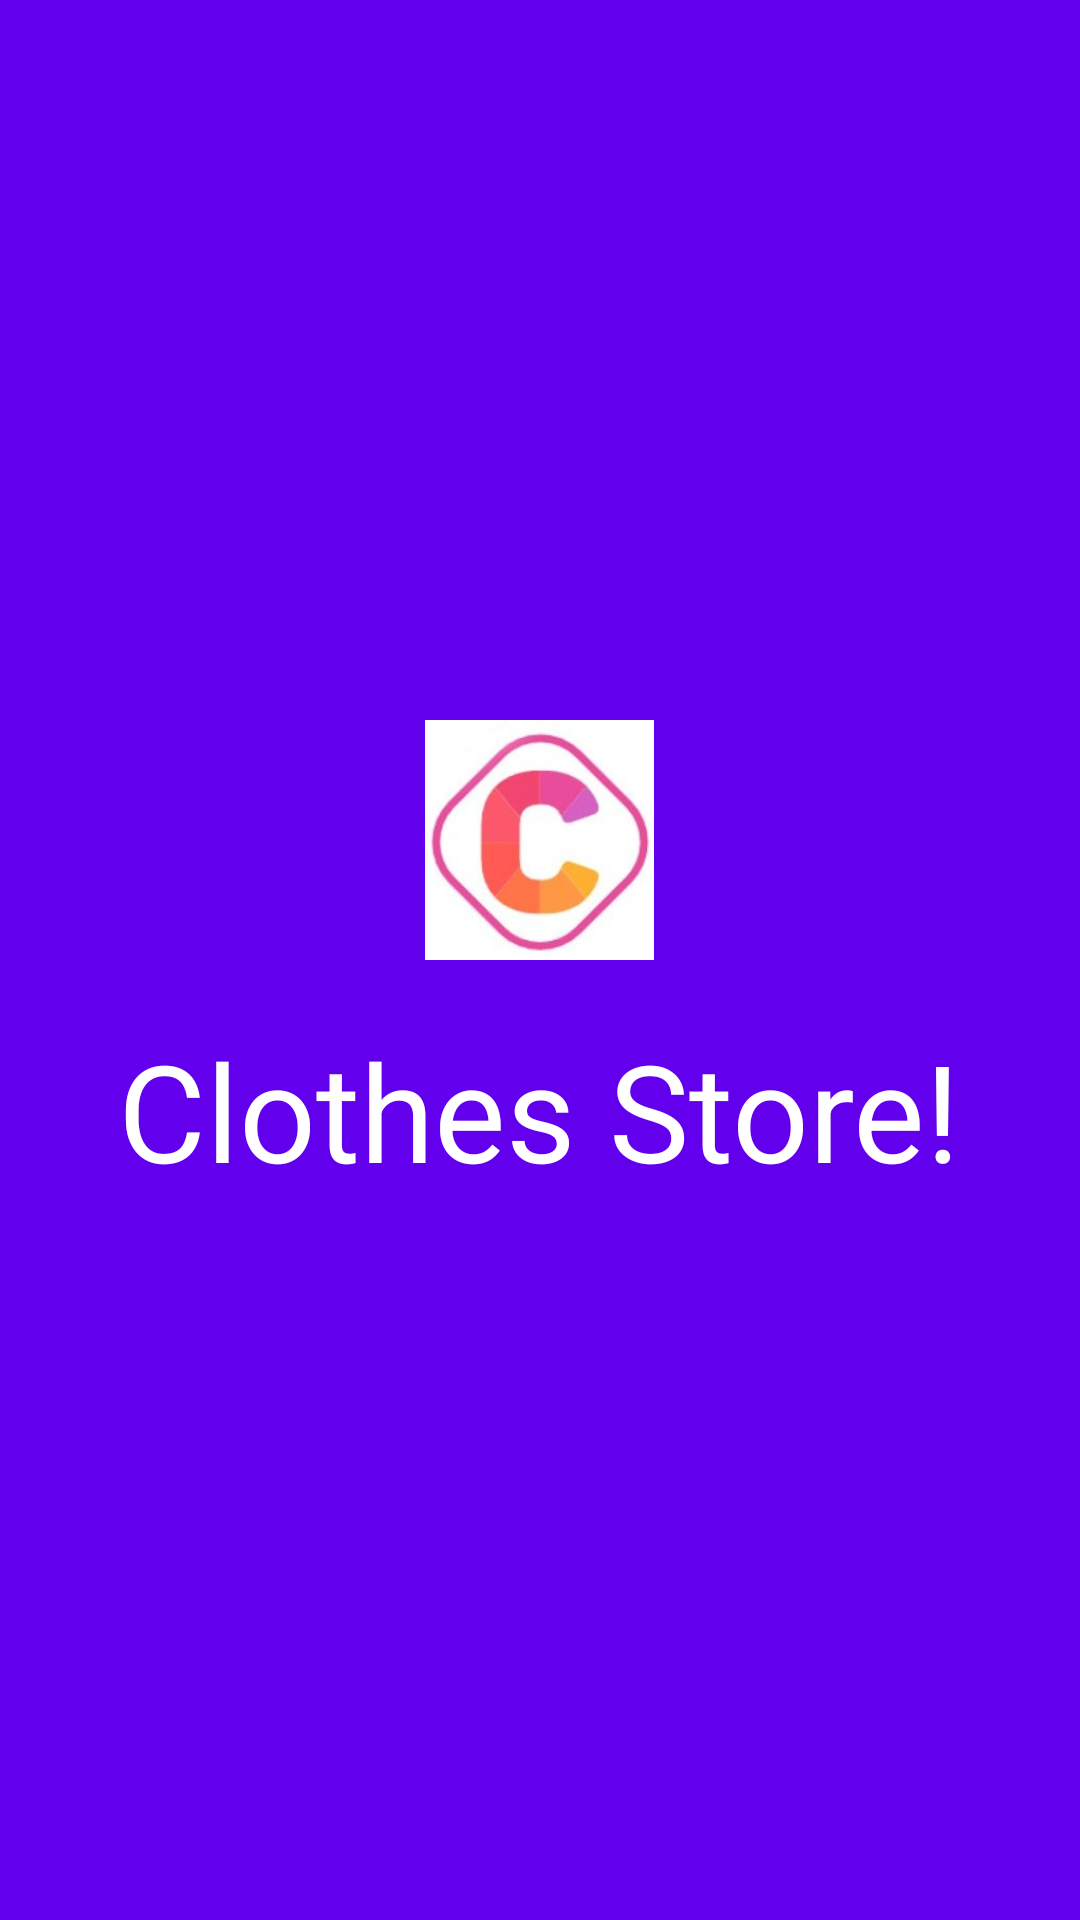

Produce the Android XML layout that renders to this screen, including the resource entries it uses.
<!-- AndroidManifest.xml: application theme Theme.DACK -->
<!-- res/layout/activity_welcome.xml -->
<?xml version="1.0" encoding="utf-8"?>
<LinearLayout xmlns:android="http://schemas.android.com/apk/res/android"
    android:layout_width="match_parent"
    android:layout_height="match_parent"
    android:orientation="vertical"
    android:padding="20dp"
    android:background="#FFFFFF"
    android:backgroundTint="@color/colorPrimary"
    android:gravity="center"
    xmlns:tools="http://schemas.android.com/tools"
    tools:context=".WelcomeActivity">
    <ImageView
        android:layout_width="80dp"
        android:layout_height="80dp"
        android:scaleType="centerInside"
        android:src="@drawable/hinhnen">
    </ImageView>
    <TextView
        android:layout_width="wrap_content"
        android:layout_height="wrap_content"
        android:layout_marginTop="20dp"
        android:text="Clothes Store!"
        android:textColor="@color/white"
        android:textSize="45dp"></TextView>
</LinearLayout>
<!-- resources referenced by this layout -->
<resources>
  <!-- drawable hinhnen: jpg bitmap (drawable, 8032 bytes) -->
  <style name="Theme.DACK" parent="Base.Theme.DACK" />
  <style name="Base.Theme.DACK" parent="Theme.Material3.DayNight.NoActionBar">
          
          <item name="colorPrimary">@color/purple_500</item>
          <item name="colorPrimaryVariant">@color/purple_700</item>
          <item name="colorOnPrimary">@color/white</item>
          
          <item name="colorSecondary">@color/teal_200</item>
          <item name="colorSecondaryVariant">@color/teal_700</item>
          <item name="colorOnSecondary">@color/black</item>
          
          <item name="android:statusBarColor">?attr/colorPrimaryVariant</item>
      </style>
  <!-- not gathered from this repository: default colours our renderer supplied (Android Studio template values) -->
  <color name="purple_500">#FF6200EE</color>
  <color name="purple_700">#FF3700B3</color>
  <color name="teal_200">#FF03DAC5</color>
  <color name="teal_700">#FF018786</color>
  <color name="black">#FF000000</color>
  <color name="white">#FFFFFFFF</color>
  <color name="colorPrimary">#FF6200EE</color>
</resources>
